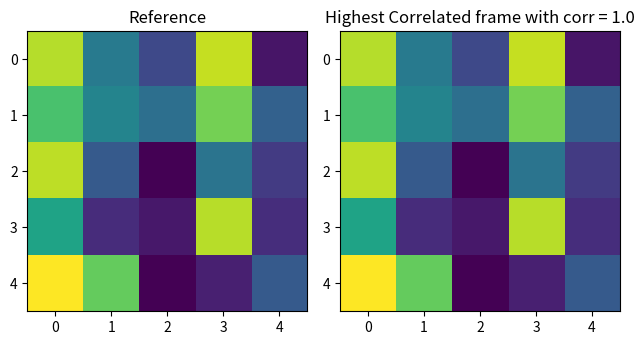

Recreate this plot in Python.
'''
Maximise intercorelation of frames
[redacted]
'''
import numpy as np
import pandas as pd
from scipy.linalg import norm

def getCorrelationValue(reference: np.array, comparison: np.array) -> float:
    reference = pd.DataFrame(reference.flatten())
    comparison = pd.DataFrame(comparison.flatten())
    result = reference.corrwith(comparison)
    return result[0]

def maximiseSequenceWithReference(reference: np.array, frameSequence: list) -> np.array:
    '''
    Ideally, images should be grayscaled
    '''
    for index, frame in enumerate(frameSequence):
        comparisonScore = getCorrelationValue(reference, frame)
        if index == 0:
            # Maximum value is the first one 
            maxScore = comparisonScore
            maxFrame = frame
            maxIndex = index

        elif comparisonScore > maxScore:
            # Compare with all frames to get the maximum score value
            maxScore = comparisonScore
            maxFrame = frame
            maxIndex = index
    return maxFrame, maxScore, maxIndex

def normalize(arr):
    rng = arr.max()-arr.min()
    amin = arr.min()
    return (arr-amin)*255/rng

def compare_images(img1, img2):
    # normalize to compensate for exposure difference, this may be unnecessary
    # consider disabling it
    img1 = normalize(img1)
    img2 = normalize(img2)
    # calculate the difference and its norms
    diff = img1 - img2  # elementwise for scipy arrays
    z_norm = norm(diff.ravel(), 0)  # Zero norm
    return z_norm

def maximiseSequenceWithReferencePixelwise(reference: np.array, frameSequence: list) -> np.array:
    '''
    Ideally, images should be grayscaled
    '''
    for index, frame in enumerate(frameSequence):
        n_0 = compare_images(reference, frame)
        comparisonScore = getCorrelationValue(reference, frame)

        if index == 0:
            # Maximum value is the first one 
            maxFrame = frame
            maxIndex = index
            nMin = compare_images(reference, frameSequence[-1])
            maxScore = comparisonScore

        elif n_0 < nMin:
            # Compare with all frames to get the maximum score value
            maxScore = comparisonScore
            maxFrame = frame
            maxIndex = index
            nMin = n_0
    return maxFrame, maxScore, maxIndex

if __name__ == "__main__":
    reference = np.random.random((5,5))
    frameSequence = [np.random.random((5,5)) for i in range(10)]
    frameSequence.append(reference)
    maxFrame, maxScore, frameIndex = maximiseSequenceWithReference(reference, frameSequence)

    import matplotlib.pyplot as plt
    plt.subplot(1,2,1)
    plt.imshow(reference)
    plt.title("Reference")

    plt.subplot(1,2,2)
    plt.imshow(maxFrame)
    plt.title(f"Highest Correlated frame with corr = {maxScore}")

    plt.tight_layout()
    plt.show()

    print(compare_images(reference, reference))